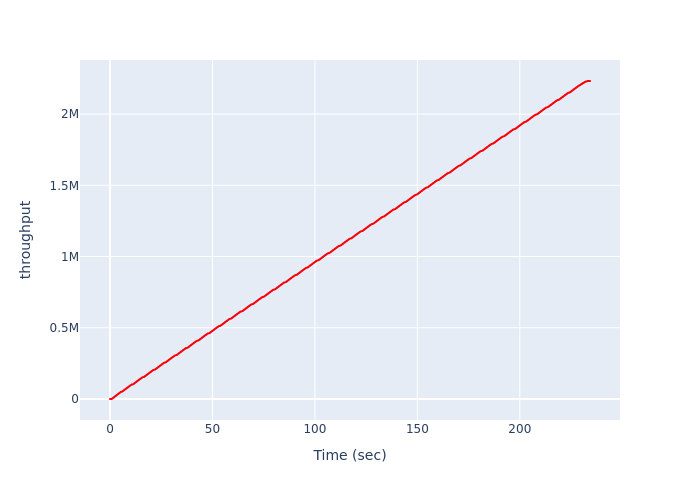

Source data for this figure (header and first rows):
Time (sec), throughput
0.0, 0
0.01087, 1
0.2147, 114
0.5636, 318
0.9011, 512
0.946, 1024
0.9909, 1536
1.036, 2048
1.081, 2560
1.126, 3072
1.171, 3584
1.215, 4096
1.26, 4608
1.305, 5120
1.35, 5632
1.395, 6144
1.44, 6656
1.485, 7168
1.53, 7680
1.575, 8192
1.62, 8704
1.665, 9216
1.71, 9728
1.754, 10240
1.799, 10752
1.844, 11264
1.889, 11776
1.934, 12288
1.979, 12800
2.024, 13312
2.069, 13824
2.114, 14336
2.159, 14848
2.204, 15360
2.248, 15872
2.293, 16384
2.338, 16896
2.383, 17408
2.428, 17920
2.473, 18432
2.518, 18944
2.563, 19456
2.608, 19968
2.653, 20480
2.698, 20992
2.743, 21504
2.787, 22016
2.832, 22528
2.877, 23040
2.924, 23552
2.971, 24064
3.018, 24576
3.065, 25088
3.112, 25600
3.159, 26112
3.206, 26624
3.252, 27136
3.299, 27648
3.346, 28160
3.393, 28672
... 4,895 more rows
